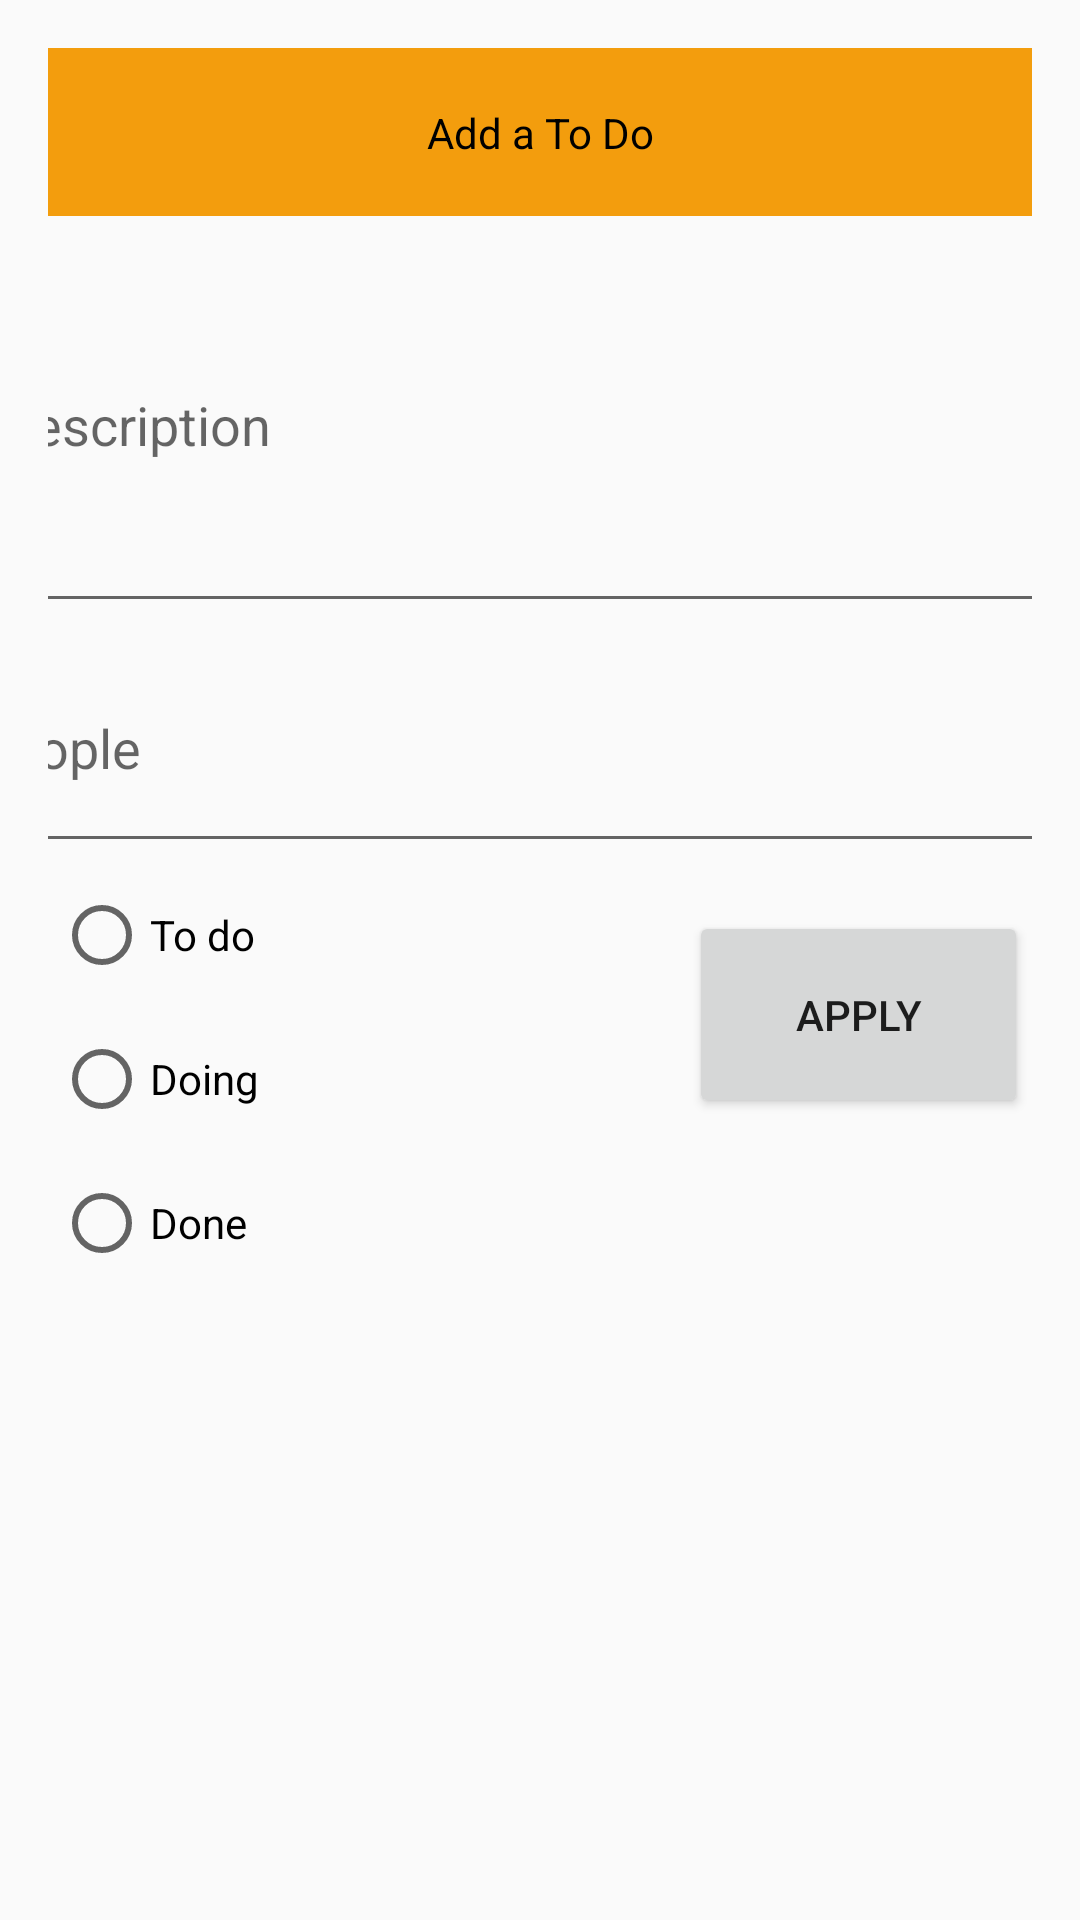

Produce the Android XML layout that renders to this screen, including the resource entries it uses.
<!-- AndroidManifest.xml: application theme Theme.Todolist -->
<!-- res/layout/add_todo_screen.xml -->
<?xml version="1.0" encoding="utf-8"?>
<androidx.constraintlayout.widget.ConstraintLayout xmlns:android="http://schemas.android.com/apk/res/android"
    xmlns:app="http://schemas.android.com/apk/res-auto"
    xmlns:tools="http://schemas.android.com/tools"
    android:layout_width="match_parent"
    android:layout_height="match_parent"
    android:padding="16dp">

    <androidx.appcompat.widget.Toolbar
        android:id="@+id/toolbar3"
        android:layout_width="0dp"
        android:layout_height="wrap_content"
        android:background="@color/mono_orange"
        android:minHeight="?attr/actionBarSize"
        android:theme="?attr/actionBarTheme"
        app:layout_constraintEnd_toEndOf="parent"
        app:layout_constraintHorizontal_bias="0.406"
        app:layout_constraintStart_toStartOf="parent"
        app:layout_constraintTop_toTopOf="parent" />

    <TextView
        android:id="@+id/textView3"
        android:layout_width="wrap_content"
        android:layout_height="wrap_content"
        android:text="Add a To Do"
        android:textColor="#000000"
        app:layout_constraintBottom_toBottomOf="@+id/toolbar3"
        app:layout_constraintEnd_toEndOf="@+id/toolbar3"
        app:layout_constraintStart_toStartOf="@+id/toolbar3"
        app:layout_constraintTop_toTopOf="@+id/toolbar3" />

    <EditText
        android:id="@+id/ad_Description"
        android:layout_width="373dp"
        android:layout_height="135dp"
        android:hint="Description"
        app:layout_constraintBottom_toBottomOf="parent"
        app:layout_constraintEnd_toEndOf="parent"
        app:layout_constraintHorizontal_bias="0.473"
        app:layout_constraintStart_toStartOf="parent"

        app:layout_constraintTop_toTopOf="parent"
        app:layout_constraintVertical_bias="0.12" />

    <RadioGroup
        android:id="@+id/ad_radioGROUP"
        android:layout_width="124dp"
        android:layout_height="183dp"
        app:layout_constraintBottom_toBottomOf="parent"
        app:layout_constraintEnd_toEndOf="parent"
        app:layout_constraintHorizontal_bias="0.01"
        app:layout_constraintStart_toStartOf="parent"
        app:layout_constraintTop_toBottomOf="@+id/ad_People"
        app:layout_constraintVertical_bias="0.0">

        <RadioButton
            android:id="@+id/ad_radioUrgent"
            android:layout_width="match_parent"
            android:layout_height="wrap_content"
            android:minHeight="48dp"
            android:text="To do" />

        <RadioButton
            android:id="@+id/ad_radioSoon"
            android:layout_width="match_parent"
            android:layout_height="wrap_content"
            android:minHeight="48dp"
            android:text="Doing" />

        <RadioButton
            android:id="@+id/ad_radioCompleted"
            android:layout_width="match_parent"
            android:layout_height="wrap_content"
            android:minHeight="48dp"
            android:text="Done" />

    </RadioGroup>

    <Button
        android:id="@+id/btnApply"
        android:layout_width="113dp"
        android:layout_height="69dp"
        android:layout_marginStart="72dp"
        android:layout_marginTop="16dp"
        android:text="Apply"
        app:layout_constraintEnd_toEndOf="parent"
        app:layout_constraintHorizontal_bias="0.915"
        app:layout_constraintStart_toEndOf="@+id/ad_radioGROUP"
        app:layout_constraintTop_toBottomOf="@+id/ad_People" />

    <EditText
        android:id="@+id/ad_People"
        android:layout_width="377dp"
        android:layout_height="80dp"
        android:hint="People"
        app:layout_constraintBottom_toBottomOf="parent"
        app:layout_constraintEnd_toEndOf="parent"
        app:layout_constraintHorizontal_bias="0.588"
        app:layout_constraintStart_toStartOf="parent"
        app:layout_constraintTop_toBottomOf="@+id/ad_Description"
        app:layout_constraintVertical_bias="0.0" />

    <androidx.constraintlayout.widget.Guideline
        android:id="@+id/guideline2"
        android:layout_width="wrap_content"
        android:layout_height="wrap_content"
        android:orientation="vertical"
        app:layout_constraintGuide_begin="19dp" />


</androidx.constraintlayout.widget.ConstraintLayout>
<!-- resources referenced by this layout -->
<resources>
  <color name="mono_orange">#F39D0D</color>
  <style name="Theme.Todolist" parent="Theme.AppCompat.DayNight.NoActionBar">
          
          <item name="colorPrimary">@color/main_orange</item>
          <item name="colorPrimaryVariant">@color/mono_orange</item>
          <item name="colorOnPrimary">@color/white</item>
  
          
          <item name="backgroundColor">@color/background_grey</item>
  
  
  
          
          <item name="colorSecondary">@color/teal_200</item>
          <item name="colorSecondaryVariant">@color/teal_700</item>
          <item name="colorOnSecondary">@color/black</item>
          
          <item name="android:statusBarColor" tools:targetApi="l">?attr/colorPrimaryVariant</item>
          
      </style>
  <color name="main_orange">#F5B13D</color>
  <color name="white">#FFFFFFFF</color>
  <color name="background_grey">#F9F9F9</color>
  <color name="teal_200">#FF03DAC5</color>
  <color name="teal_700">#FF018786</color>
  <color name="black">#FF000000</color>
</resources>
